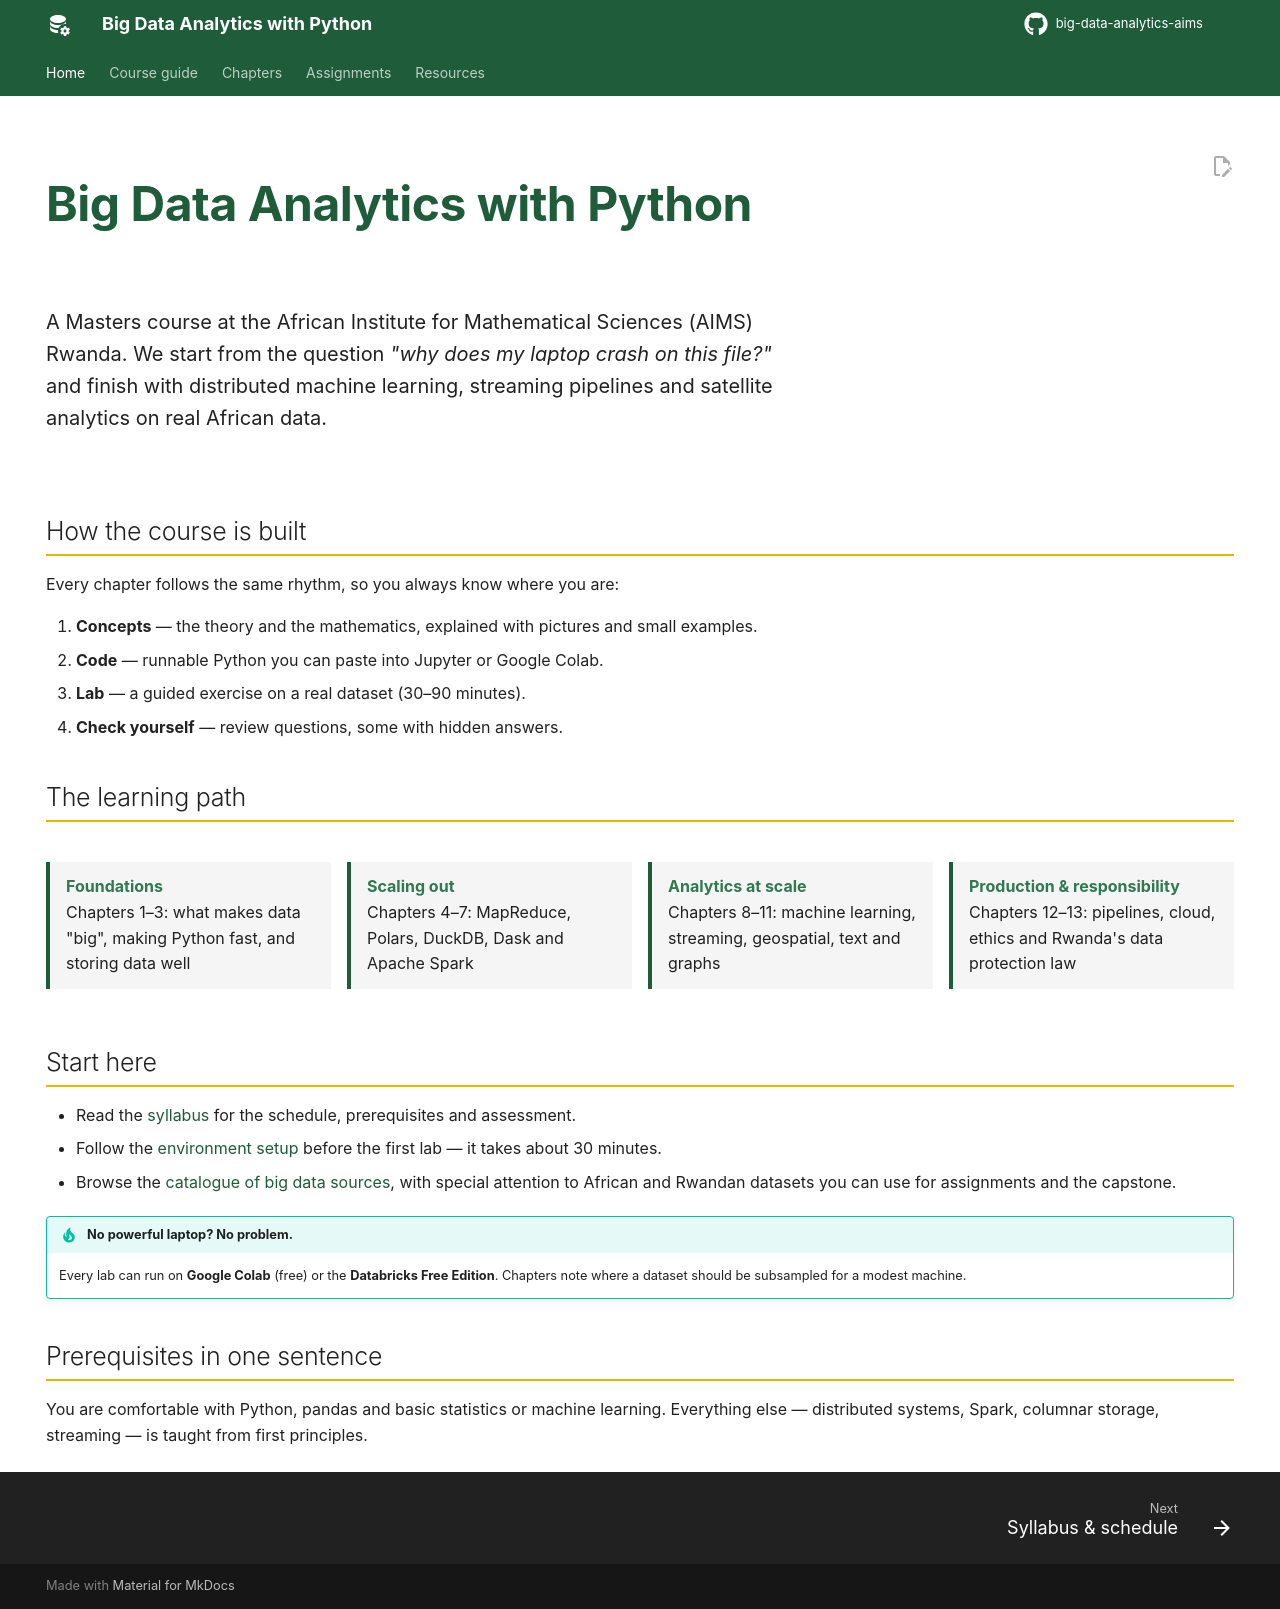

repository: seknewna/big-data-analytics-aims · page: index.html · generator: mkdocs

---
hide:
  - navigation
  - toc
---

<div class="bda-hero" markdown>

# Big Data Analytics with Python

A Masters course at the African Institute for Mathematical Sciences (AIMS) Rwanda. We start from the question *"why does my laptop crash on this file?"* and finish with distributed machine learning, streaming pipelines and satellite analytics on real African data.

</div>

## How the course is built

Every chapter follows the same rhythm, so you always know where you are:

1. **Concepts** — the theory and the mathematics, explained with pictures and small examples.
2. **Code** — runnable Python you can paste into Jupyter or Google Colab.
3. **Lab** — a guided exercise on a real dataset (30–90 minutes).
4. **Check yourself** — review questions, some with hidden answers.

## The learning path

<div class="bda-path" markdown>

[**Foundations** Chapters 1–3: what makes data "big", making Python fast, and storing data well](chapters/01-introduction.md)

[**Scaling out** Chapters 4–7: MapReduce, Polars, DuckDB, Dask and Apache Spark](chapters/04-distributed-computing.md)

[**Analytics at scale** Chapters 8–11: machine learning, streaming, geospatial, text and graphs](chapters/08-ml-at-scale.md)

[**Production & responsibility** Chapters 12–13: pipelines, cloud, ethics and Rwanda's data protection law](chapters/12-pipelines-cloud.md)

</div>

## Start here

- Read the [syllabus](syllabus.md) for the schedule, prerequisites and assessment.
- Follow the [environment setup](setup.md) before the first lab — it takes about 30 minutes.
- Browse the [catalogue of big data sources](resources/data-sources.md), with special attention to African and Rwandan datasets you can use for assignments and the capstone.

!!! tip "No powerful laptop? No problem."
    Every lab can run on **Google Colab** (free) or the **Databricks Free Edition**. Chapters note where a dataset should be subsampled for a modest machine.

## Prerequisites in one sentence

You are comfortable with Python, pandas and basic statistics or machine learning. Everything else — distributed systems, Spark, columnar storage, streaming — is taught from first principles.
